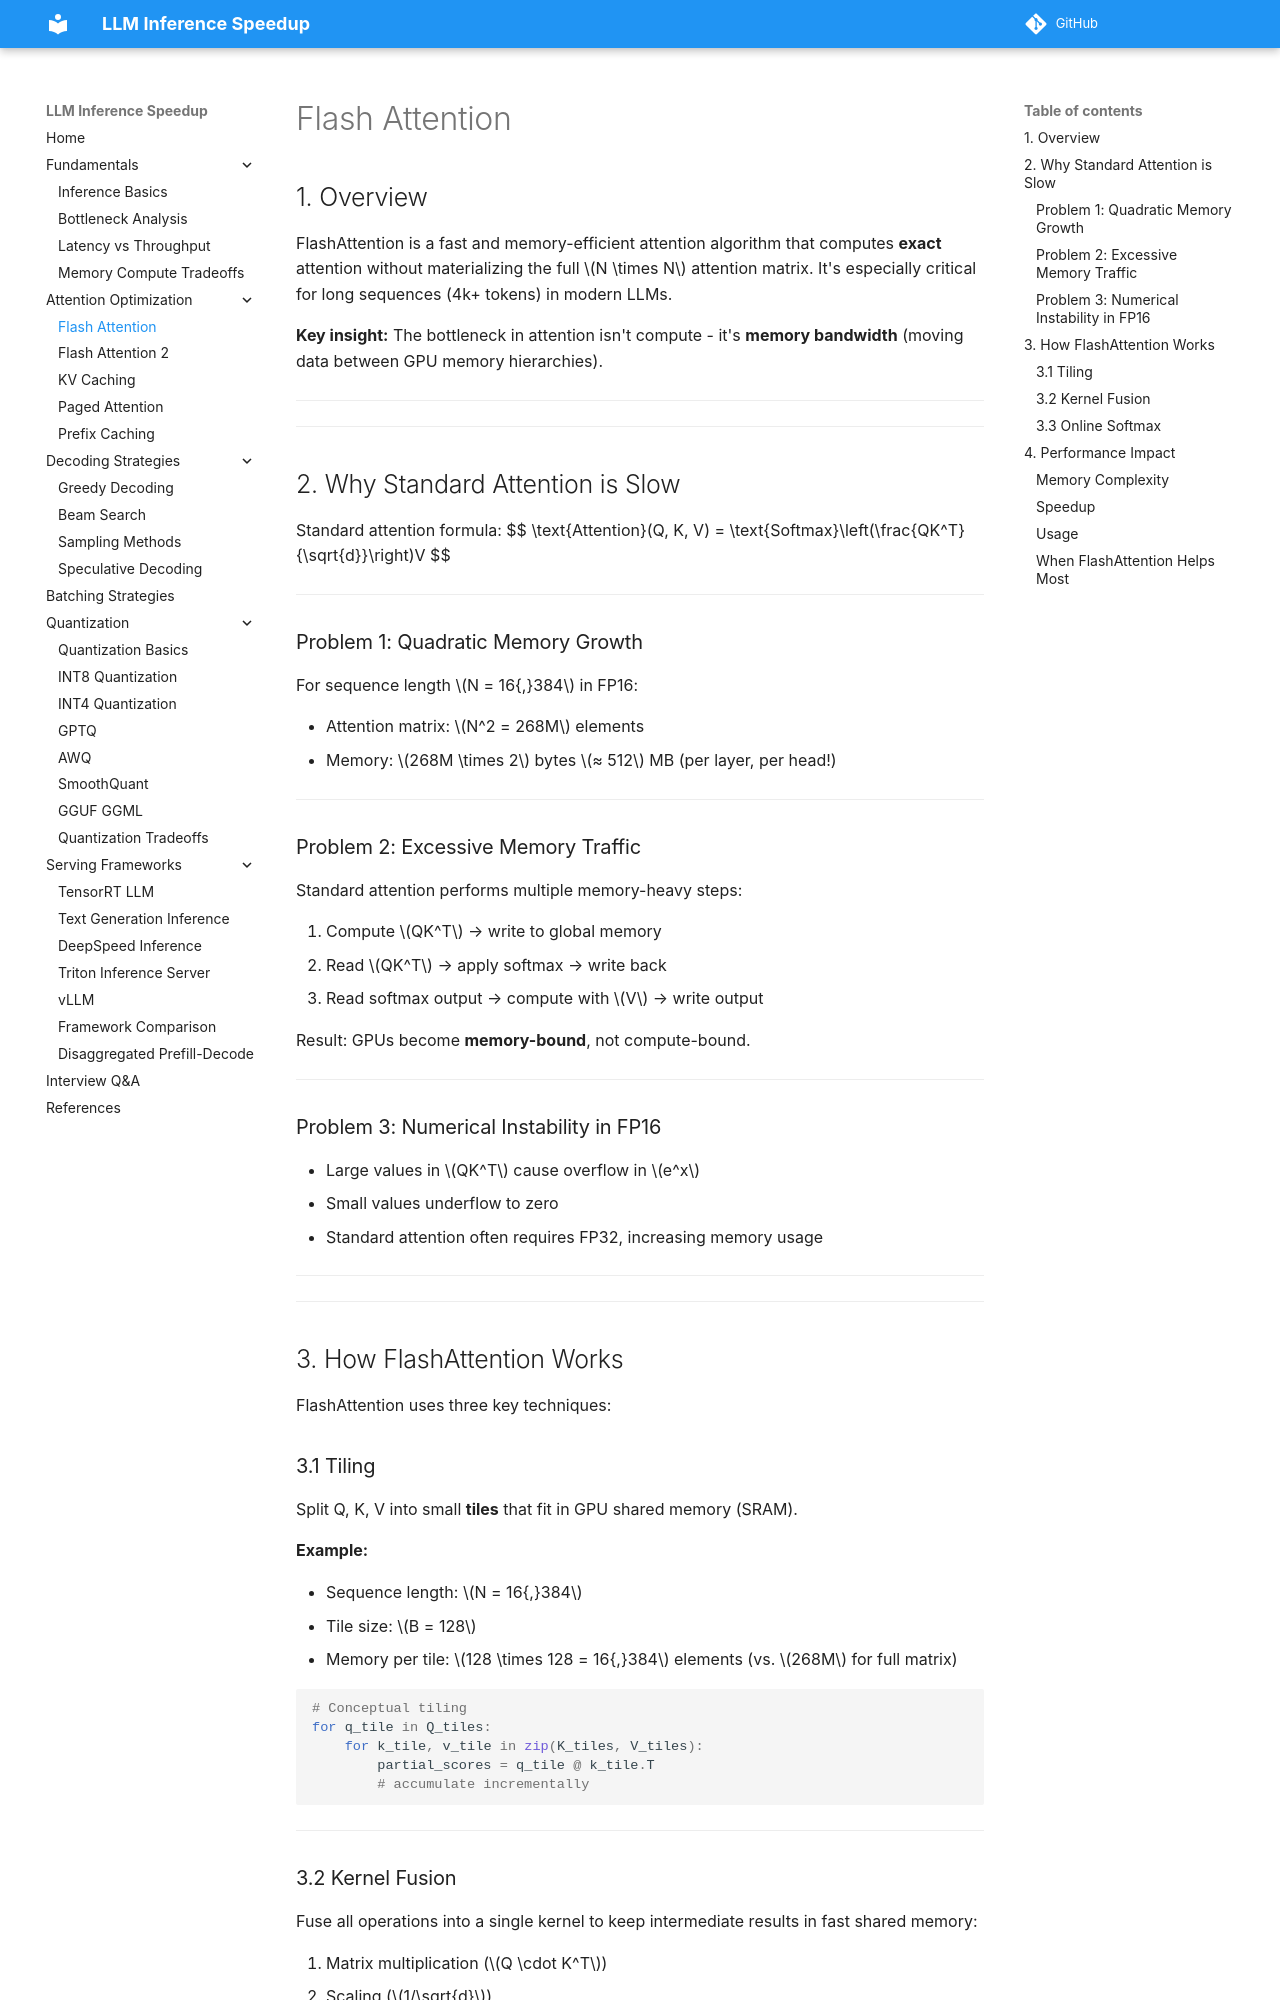

repository: saurabhiit2007/LLM-Inference-Speed · page: attention_optimization/flash_attention/index.html · generator: mkdocs

## 1. Overview

FlashAttention is a fast and memory-efficient attention algorithm that computes **exact** attention without materializing the full $N \times N$ attention matrix. It's especially critical for long sequences (4k+ tokens) in modern LLMs.

**Key insight:** The bottleneck in attention isn't compute - it's **memory bandwidth** (moving data between GPU memory hierarchies).

---

---

## 2. Why Standard Attention is Slow

Standard attention formula:
$$
\text{Attention}(Q, K, V) = \text{Softmax}\left(\frac{QK^T}{\sqrt{d}}\right)V
$$

---
### Problem 1: Quadratic Memory Growth

For sequence length $N = 16{,}384$ in FP16:

- Attention matrix: $N^2 = 268M$ elements
- Memory: $268M \times 2$ bytes $≈ 512$ MB (per layer, per head!)

---

### Problem 2: Excessive Memory Traffic

Standard attention performs multiple memory-heavy steps:

1. Compute $QK^T$ → write to global memory
2. Read $QK^T$ → apply softmax → write back
3. Read softmax output → compute with $V$ → write output

Result: GPUs become **memory-bound**, not compute-bound.

---

### Problem 3: Numerical Instability in FP16

- Large values in $QK^T$ cause overflow in $e^x$
- Small values underflow to zero
- Standard attention often requires FP32, increasing memory usage

---

---

## 3. How FlashAttention Works

FlashAttention uses three key techniques:

### 3.1 Tiling

Split Q, K, V into small **tiles** that fit in GPU shared memory (SRAM).

**Example:**

- Sequence length: $N = 16{,}384$
- Tile size: $B = 128$
- Memory per tile: $128 \times 128 = 16{,}384$ elements (vs. $268M$ for full matrix)

```python
# Conceptual tiling
for q_tile in Q_tiles:
    for k_tile, v_tile in zip(K_tiles, V_tiles):
        partial_scores = q_tile @ k_tile.T
        # accumulate incrementally
```

---
